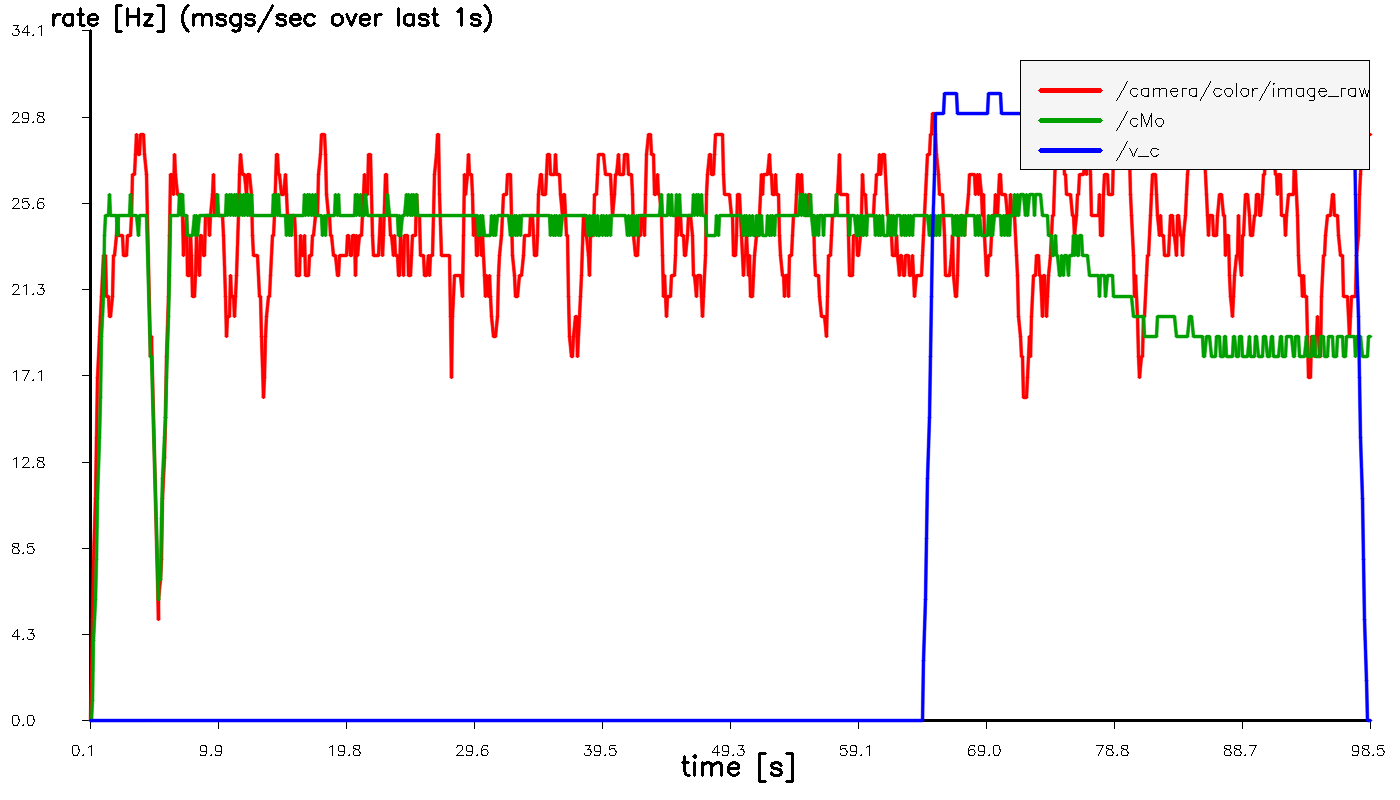

Source data for this figure (header and first rows):
t_sec, hz_image_raw, hz_cMo, hz_v_c
0.103, 0.000000, 0.000000, 0.000000
0.203, 2, 0.000000, 0.000000
0.303, 5, 1, 0.000000
0.403, 8, 4, 0.000000
0.503, 11, 6, 0.000000
0.603, 14, 8, 0.000000
0.703, 17, 11, 0.000000
0.803, 19, 14, 0.000000
0.903, 20, 16, 0.000000
1.003, 21, 19, 0.000000
1.103, 23, 21, 0.000000
1.203, 23, 24, 0.000000
1.303, 23, 25, 0.000000
1.403, 21, 25, 0.000000
1.503, 21, 25, 0.000000
1.603, 20, 26, 0.000000
1.703, 20, 25, 0.000000
1.803, 21, 25, 0.000000
1.903, 23, 25, 0.000000
2.003, 23, 25, 0.000000
2.103, 24, 25, 0.000000
2.203, 25, 24, 0.000000
2.303, 24, 25, 0.000000
2.403, 24, 25, 0.000000
2.503, 24, 25, 0.000000
2.603, 24, 25, 0.000000
2.703, 23, 25, 0.000000
2.803, 23, 25, 0.000000
2.903, 23, 25, 0.000000
3.003, 24, 25, 0.000000
3.103, 24, 25, 0.000000
3.203, 24, 26, 0.000000
3.303, 25, 25, 0.000000
3.403, 27, 25, 0.000000
3.503, 27, 25, 0.000000
3.603, 28, 25, 0.000000
3.703, 29, 25, 0.000000
3.803, 28, 24, 0.000000
3.903, 28, 25, 0.000000
4.003, 29, 25, 0.000000
4.103, 29, 25, 0.000000
4.203, 29, 25, 0.000000
4.303, 28, 25, 0.000000
4.408, 27, 25, 0.000000
4.771, 18, 18, 0.000000
4.822, 19, 18, 0.000000
5.351, 5, 6, 0.000000
5.403, 6, 7, 0.000000
5.503, 7, 7, 0.000000
5.603, 8, 10, 0.000000
5.703, 11, 12, 0.000000
5.803, 13, 14, 0.000000
5.903, 15, 15, 0.000000
6.003, 18, 17, 0.000000
6.103, 21, 20, 0.000000
6.203, 24, 22, 0.000000
6.303, 27, 25, 0.000000
6.403, 27, 25, 0.000000
6.503, 26, 25, 0.000000
6.603, 28, 25, 0.000000
... 919 more rows
